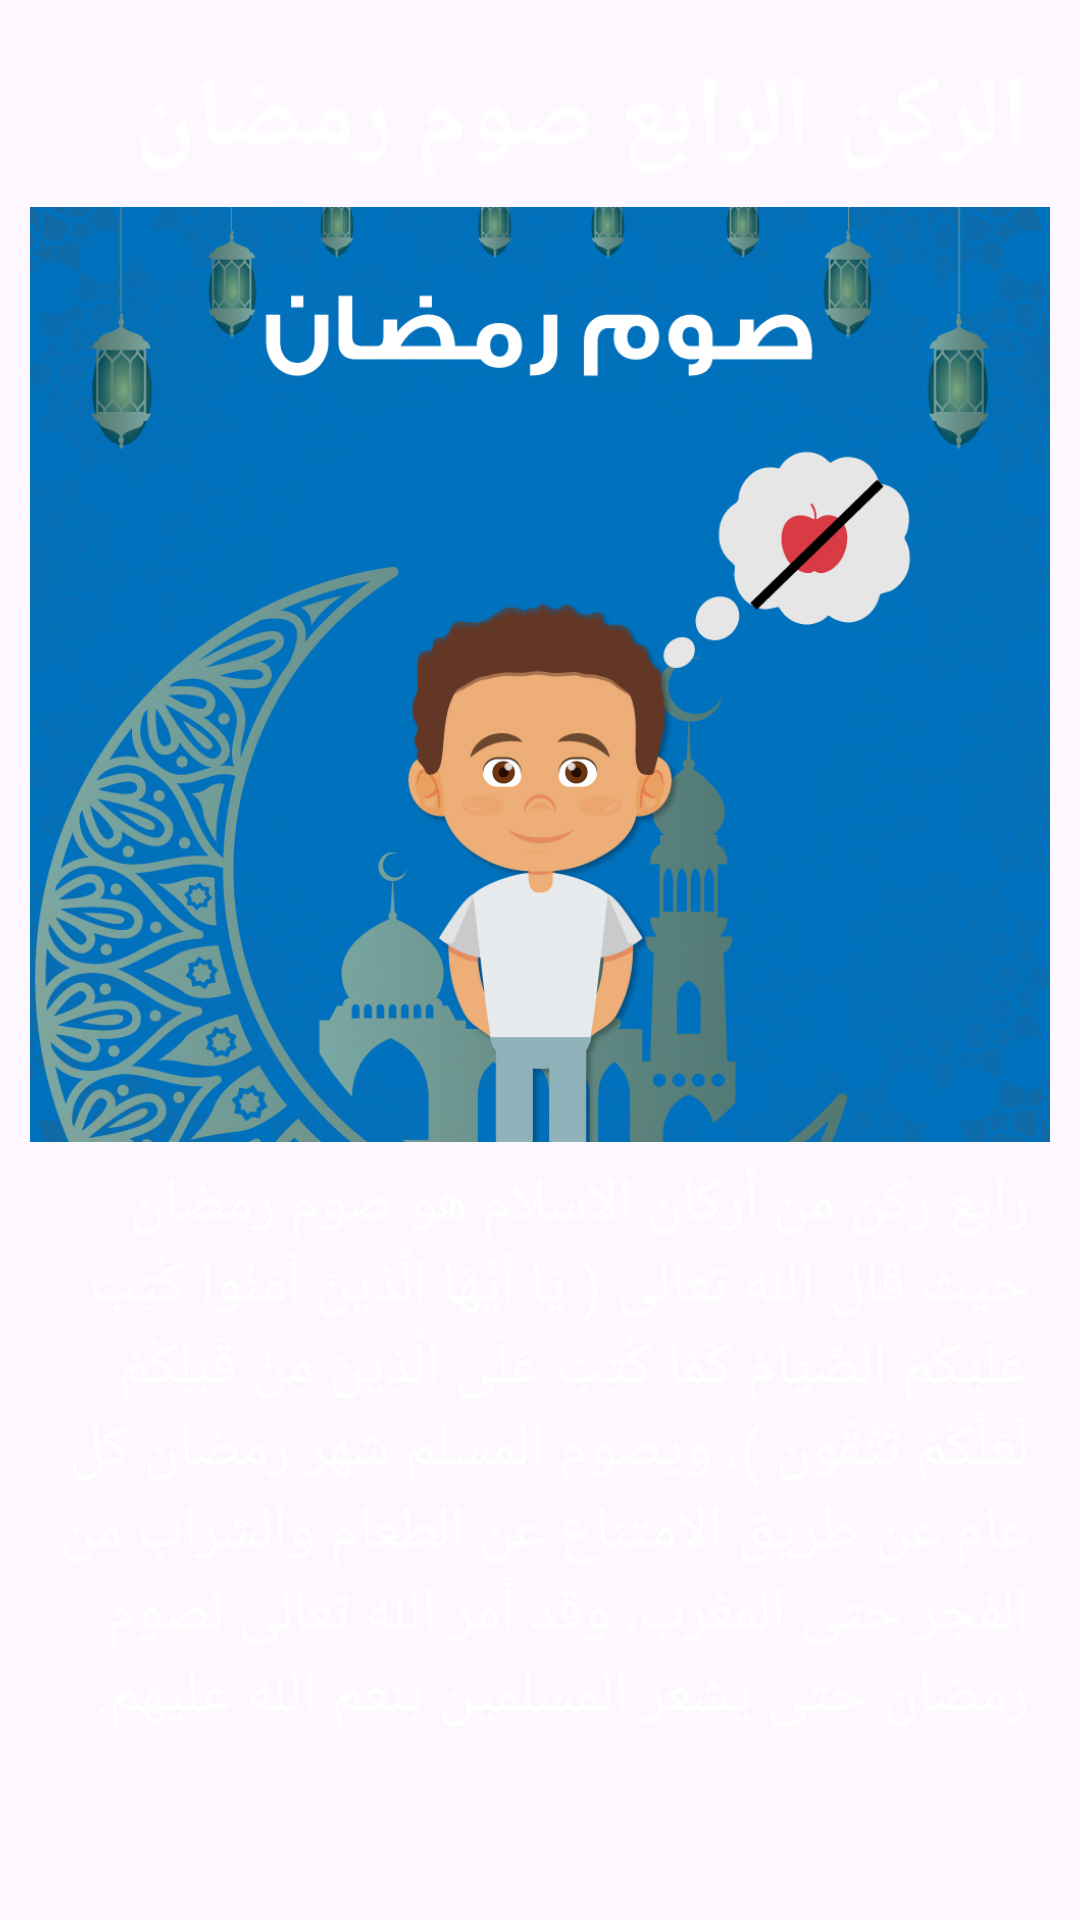

Layout XML and referenced resources for this Android screen:
<!-- AndroidManifest.xml: application theme Theme.YoungBeliever -->
<!-- res/layout/arkan_som_layout.xml -->
<?xml version="1.0" encoding="utf-8"?>
<LinearLayout
    xmlns:android="http://schemas.android.com/apk/res/android"
    android:layout_width="match_parent"
    android:layout_height="match_parent"
    android:padding="10dp"
    android:layoutDirection="rtl"
    android:orientation="vertical">

    <TextView
        android:layout_width="match_parent"
        android:layout_height="wrap_content"
        android:textColor="@color/white"
        android:text="@string/som"
        android:padding="7dp"
        android:gravity="start"
        android:textSize="33sp"
        android:textStyle="bold"
        android:id="@+id/som"/>

    <ImageView
        android:layout_width="match_parent"
        android:layout_height="0dp"
        android:layout_weight="1"
        android:scaleType="centerCrop"
        android:src="@drawable/som"
        android:id="@+id/som_image"

        android:contentDescription="@string/sawm_pillar_image" />

    <ScrollView
        android:layout_width="match_parent"
        android:layout_height="0dp"
        android:layout_weight=".8"
        android:fillViewport="true"
        android:id="@+id/arkan_som_scroll">

        <TextView
            android:layout_width="match_parent"
            android:layout_height="wrap_content"
            android:textColor="@color/white"
            android:text="@string/som_info"
            android:padding="7dp"
            android:textAlignment="viewStart"
            android:textSize="20sp"
            android:id="@+id/som_info"/>

    </ScrollView>
</LinearLayout>
<!-- resources referenced by this layout -->
<resources>
  <color name="white">#FFFFFFFF</color>
  <!-- drawable som: jpg bitmap (drawable, 458426 bytes) -->
  <string name="sawm_pillar_image" translatable="false">Sawm Pillar Image</string>
  <string name="som" translatable="false">الركن الرابع صوم رمضان</string>
  <string name="som_info" translatable="false">رابع ركن من أركان الاسلام هو صوم رمضان حيث قال الله تعالى ( يَا أَيُّهَا الَّذِينَ آمَنُوا كُتِبَ عَلَيْكُمُ الصِّيَامُ كَمَا كُتِبَ عَلَى الَّذِينَ مِنْ قَبْلِكُمْ لَعَلَّكُمْ تَتَّقُونَ )، ويصوم المسلم شهر رمضان كل عام عن طريق الامتناع عن الطعام والشراب من الفجر حتى المغرب، وقد أمر الله تعالى لصوم رمضان حتى يشعر المسلمين بنعم الله عليهم.</string>
  <style name="Theme.YoungBeliever" parent="Theme.Material3.DayNight.NoActionBar">
          
          <item name="colorPrimary">@color/primary_blue</item>
          <item name="colorPrimaryVariant">@color/dark_blue</item>
          <item name="colorOnPrimary">@color/white</item>
          
          <item name="colorSecondary">@color/teal_200</item>
          <item name="colorSecondaryVariant">@color/teal_700</item>
          <item name="colorOnSecondary">@color/black</item>
          
          <item name="android:statusBarColor">?attr/colorPrimaryVariant</item>
          
          <item name="android:windowFullscreen">true</item>
      </style>
  <color name="primary_blue">#0071BD</color>
  <color name="dark_blue">#00468C</color>
  <color name="teal_200">#FF03DAC5</color>
  <color name="teal_700">#FF018786</color>
  <color name="black">#FF000000</color>
</resources>
